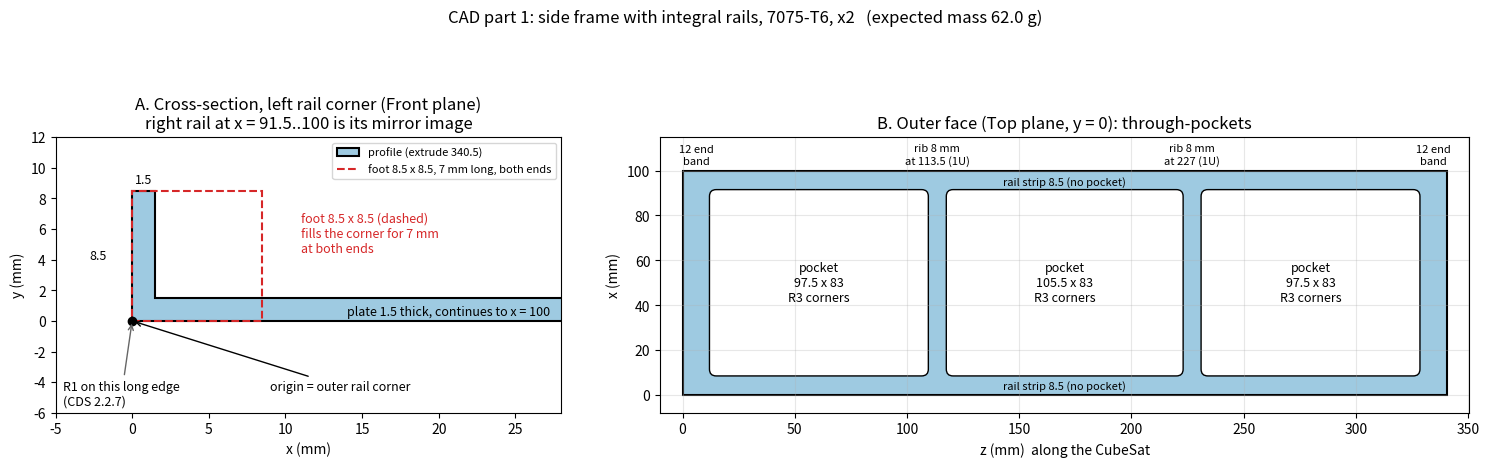

This figure's Python source: (Note: this script raises an exception after producing the figure.)
"""Dimensioned guide figure for CAD part 1 (side frame with integral rails)."""
import numpy as np, matplotlib
matplotlib.use("Agg")
import matplotlib.pyplot as plt
from matplotlib.patches import Polygon, FancyBboxPatch

L, W, T, F, FOOT = 340.5, 100.0, 1.5, 8.5, 7.0
prof = [(0,0),(100,0),(100,8.5),(98.5,8.5),(98.5,1.5),(1.5,1.5),(1.5,8.5),(0,8.5)]
area = 0.5*abs(sum(x1*y2-x2*y1 for (x1,y1),(x2,y2) in zip(prof, prof[1:]+prof[:1])))
foot_add = (F*F - (F*T + T*(F-T))) * FOOT * 4
pockets = [(12,109.5),(117.5,223),(231,328.5)]
pa = sum(83*(b-a) for a,b in pockets) - 12*(1-np.pi/4)*3**2
fil = 2*(1-np.pi/4)*1**2*L
V = area*L + foot_add - pa*T - fil
print(f"profile area {area:.1f} mm2, extrude {area*L:.1f} mm3, feet +{foot_add:.0f}, pockets -{pa*T:.0f}, "
      f"fillets -{fil:.0f} -> V = {V:.0f} mm3, mass 7075 = {V*2.81e-3:.1f} g")

fig, ax = plt.subplots(1, 2, figsize=(15, 5.2), gridspec_kw=dict(width_ratios=[1, 1.6]))
a = ax[0]
a.add_patch(Polygon(prof, closed=True, fc="#9ecae1", ec="k", lw=1.5, label="profile (extrude 340.5)"))
for x0 in (0, 91.5):
    a.add_patch(plt.Rectangle((x0, 0), 8.5, 8.5, fc="none", ec="C3", lw=1.5, ls="--"))
a.plot([], [], "C3--", label="foot 8.5 x 8.5, 7 mm long, both ends")
a.plot(0, 0, "ko", ms=6); a.annotate("origin = outer rail corner", (0, 0), (9, -4.5), fontsize=9,
                                     arrowprops=dict(arrowstyle="->"))
a.text(14, 0.35, "plate 1.5 thick, continues to x = 100", fontsize=9)
a.text(11, 4.5, "foot 8.5 x 8.5 (dashed)\nfills the corner for 7 mm\nat both ends", fontsize=9, color="C3")
a.text(-2.2, 4.0, "8.5", fontsize=9, ha="center")
a.text(0.75, 9.0, "1.5", fontsize=9, ha="center")
a.annotate("R1 on this long edge\n(CDS 2.2.7)", (0, 0), (-4.5, -5.5), fontsize=9,
           arrowprops=dict(arrowstyle="->", color="0.4"))
a.set(xlim=(-5, 28), ylim=(-6, 12), aspect="equal", xlabel="x (mm)", ylabel="y (mm)",
      title="A. Cross-section, left rail corner (Front plane)\nright rail at x = 91.5..100 is its mirror image")
a.legend(loc="upper right", fontsize=8)

b = ax[1]
b.add_patch(plt.Rectangle((0, 0), L, W, fc="#9ecae1", ec="k", lw=1.5))
for z0, z1 in pockets:
    b.add_patch(FancyBboxPatch((z0+3, 8.5+3), z1-z0-6, 83-6, boxstyle="round,pad=3", fc="white", ec="k"))
    b.text((z0+z1)/2, 50, f"pocket\n{z1-z0:.1f} x 83\nR3 corners", ha="center", va="center", fontsize=9)
for zc in (113.5, 227):
    b.text(zc, 103, f"rib 8 mm\nat {zc} (1U)", ha="center", fontsize=8)
for z, txt in [(6, "12"), (334.5, "12")]:
    b.text(z, 103, txt + " end\nband", ha="center", fontsize=8)
b.text(L/2, 2.5, "rail strip 8.5 (no pocket)", ha="center", fontsize=8)
b.text(L/2, 93.5, "rail strip 8.5 (no pocket)", ha="center", fontsize=8)
b.set(xlim=(-10, L+10), ylim=(-8, 115), aspect="equal", xlabel="z (mm)  along the CubeSat",
      ylabel="x (mm)", title="B. Outer face (Top plane, y = 0): through-pockets")
b.grid(alpha=.3)
fig.suptitle(f"CAD part 1: side frame with integral rails, 7075-T6, x2   (expected mass {V*2.81e-3:.1f} g)")
fig.tight_layout(); fig.savefig("cad/part1_side_frame_guide.png", dpi=140)
